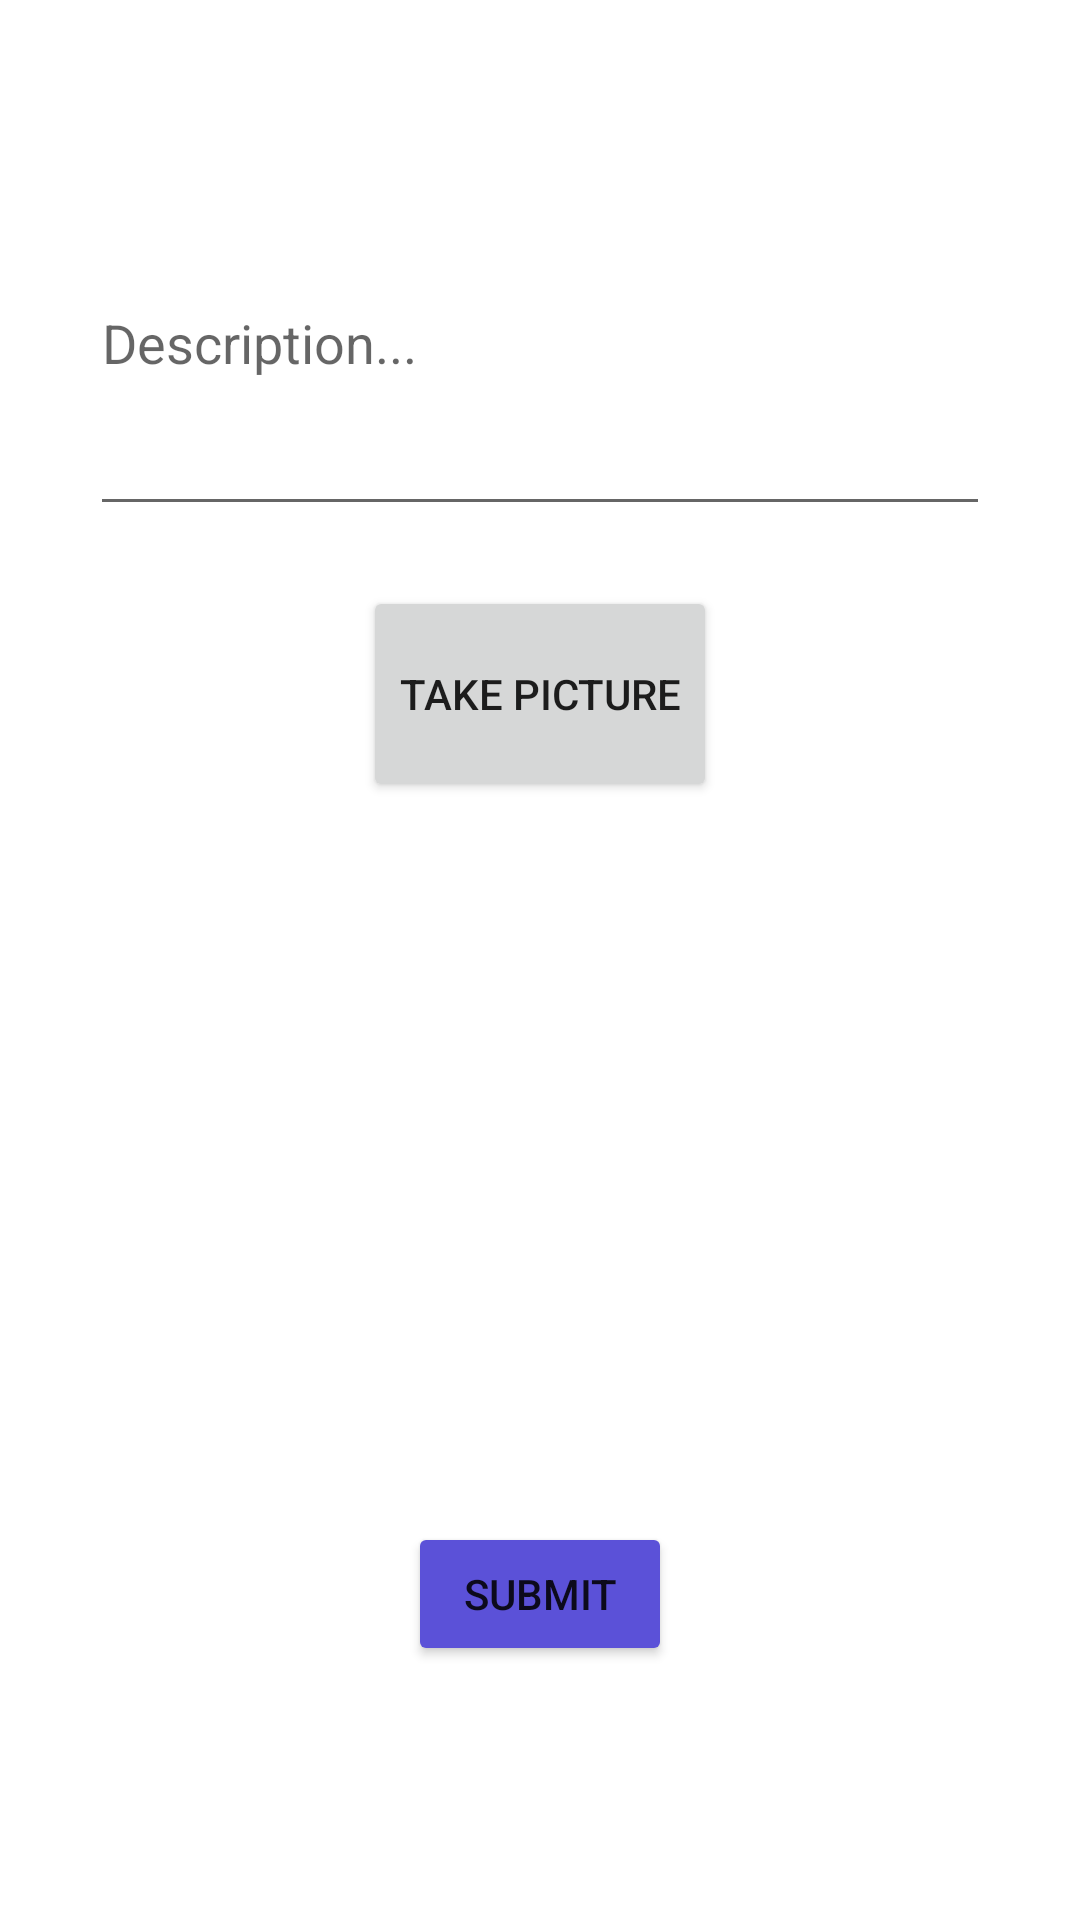

Write the Android layout XML for this screen, with the resource values it uses.
<!-- AndroidManifest.xml: application theme AppTheme -->
<!-- res/layout/fragment_compose.xml -->
<?xml version="1.0" encoding="utf-8"?>
<LinearLayout
    xmlns:android="http://schemas.android.com/apk/res/android"
    xmlns:tools="http://schemas.android.com/tools"
    android:orientation="vertical"
    android:layout_width="match_parent"
    android:layout_height="match_parent"
    tools:context=".feed.ComposeFragment">


    <EditText
        android:id="@+id/etDescription"
        android:layout_width="300dp"
        android:layout_height="wrap_content"
        android:layout_gravity="center_horizontal"
        android:layout_marginTop="50dp"
        android:ems="10"
        android:hint="Description..."
        android:inputType="textMultiLine"
        android:lines="5"
        tools:layout_editor_absoluteX="108dp"
        tools:layout_editor_absoluteY="95dp" />

    <Button
        android:id="@+id/btnTakePic"
        android:layout_width="wrap_content"
        android:layout_height="72dp"
        android:layout_gravity="center_horizontal"
        android:layout_marginTop="20dp"
        android:text="Take Picture"
        tools:layout_editor_absoluteX="158dp"
        tools:layout_editor_absoluteY="151dp" />

    <ImageView
        android:id="@+id/ivPostImage"
        android:layout_width="wrap_content"
        android:layout_height="200dp"
        android:layout_gravity="center_horizontal"
        android:layout_marginTop="20dp"
        tools:srcCompat="@tools:sample/avatars" />

    <Button
        android:id="@+id/btnSubmit"
        android:layout_width="wrap_content"
        android:layout_height="wrap_content"
        android:layout_gravity="center"
        android:layout_marginTop="20dp"
        android:backgroundTint="@color/igBlue"
        android:text="@string/submit" />

</LinearLayout>
<!-- resources referenced by this layout -->
<resources>
  <color name="igBlue">#5B51D8</color>
  <string name="submit">Submit</string>
  <style name="AppTheme" parent="Theme.MaterialComponents.Light.NoActionBar">
          
          <item name="colorPrimary">@color/colorBlack</item>
          <item name="colorPrimaryDark">@color/colorBlack</item>
          <item name="colorAccent">@color/colorAccent</item>
      </style>
  <color name="colorAccent">#03DAC5</color>
</resources>
